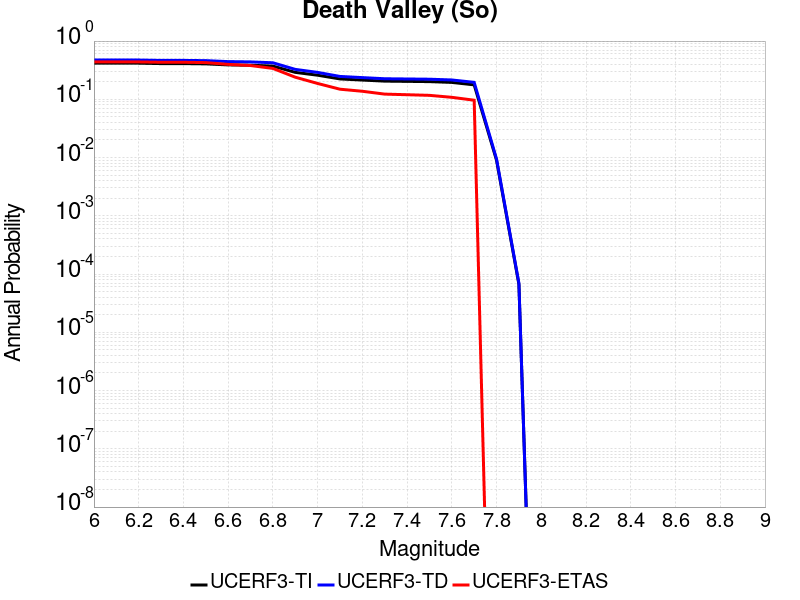

Data behind this chart, as committed beside it:
Magnitude, UCERF3-TI Prob, UCERF3-TD Prob, UCERF3-ETAS Prob
6.0, 0.417, 0.4722, 0.4386
6.1, 0.417, 0.4722, 0.4386
6.2, 0.417, 0.4722, 0.4386
6.3, 0.4103, 0.4655, 0.4327
6.4, 0.4103, 0.4655, 0.4327
6.5, 0.406, 0.4612, 0.4269
6.6, 0.3899, 0.4439, 0.3977
6.7, 0.3848, 0.4388, 0.3801
6.8, 0.372, 0.4241, 0.3392
6.9, 0.2901, 0.3265, 0.2398
7.0, 0.2593, 0.2898, 0.1871
7.1, 0.2239, 0.247, 0.1491
7.2, 0.2141, 0.2358, 0.1374
7.3, 0.2052, 0.2255, 0.1228
7.4, 0.2032, 0.2234, 0.1199
7.5, 0.2012, 0.2214, 0.117
7.6, 0.1951, 0.2149, 0.1082
7.7, 0.1771, 0.1955, 0.09649
7.8, 0.008983, 0.009447, 0.0
7.9, 6.676333E-5, 6.9493806E-5, 0.0
